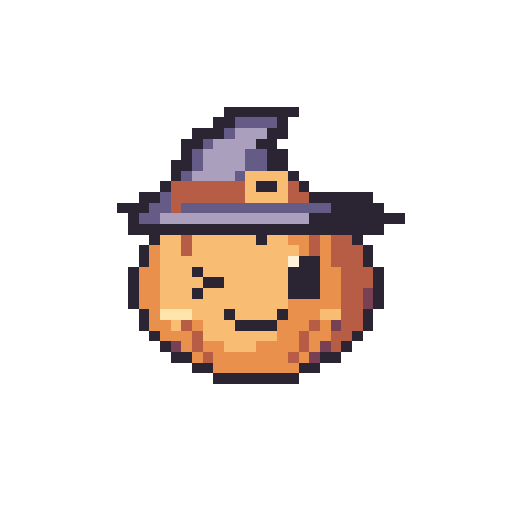
t = 0.00 s
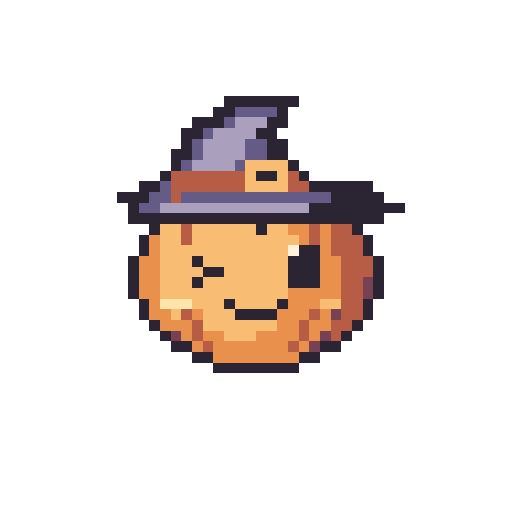
t = 0.28 s
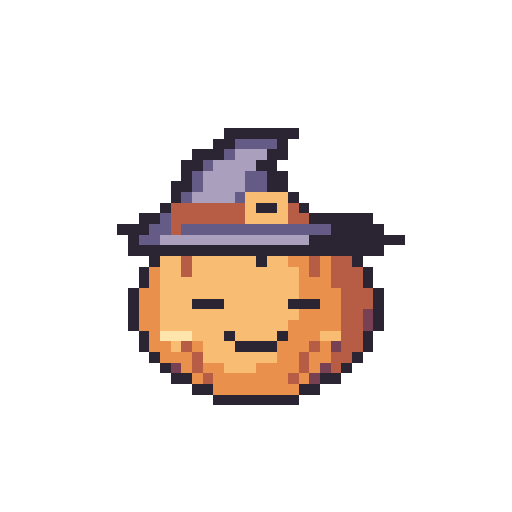
t = 0.57 s
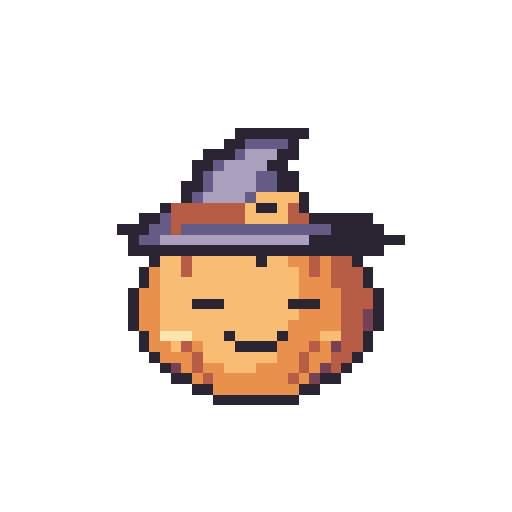
t = 0.84 s
t = 1.11 s: frame unchanged from t = 0.00 s, image omitted
t = 1.38 s: frame unchanged from t = 0.00 s, image omitted

The animated SVG that drew these frames (rendered in a browser with its animation timeline set to each time). Animation: 8 SMIL elements (animate=8); one cycle of 1.38 s.

<svg xmlns="http://www.w3.org/2000/svg" width="192" height="192" viewBox="0 0 48 48" shape-rendering="crispEdges" role="img" data-duration-ms="1380" data-loop="false"><title>Hex Buddy · Alles klar!</title><style>.pm-poster{display:none}.is-static .pm-frames{display:none}.is-static .pm-poster{display:inline}@media(prefers-reduced-motion:reduce){.pm-frames{display:none}.pm-poster{display:inline}}</style><defs><g id="halloween-nod-pose-0"><path fill="#2B2433" d="M21 10h7v1h-7zM20 11h2v1h-2zM26 11h1v1h-1zM18 12h3v1h-3zM25 12h2v1h-2zM17 13h2v1h-2zM24 13h2v1h-2zM17 14h1v1h-1zM25 14h2v1h-2zM16 15h2v1h-2zM25 15h2v1h-2zM16 16h1v1h-1zM27 16h1v1h-1zM15 17h1v1h-1zM24 17h2v1h-2zM28 17h1v1h-1zM13 18h2v1h-2zM29 18h6v1h-6zM11 19h3v1h-3zM31 19h5v1h-5zM12 20h1v1h-1zM29 20h9v1h-9zM12 21h24v1h-24zM14 22h1v1h-1zM24 22h1v1h-1zM33 22h1v1h-1zM13 23h1v1h-1zM34 23h1v1h-1zM13 24h1v1h-1zM28 24h2v1h-2zM34 24h1v1h-1zM12 25h1v1h-1zM18 25h1v1h-1zM27 25h3v1h-3zM35 25h1v1h-1zM12 26h1v1h-1zM19 26h2v1h-2zM27 26h3v1h-3zM35 26h1v1h-1zM12 27h1v1h-1zM18 27h1v1h-1zM27 27h3v1h-3zM35 27h1v1h-1zM12 28h1v1h-1zM35 28h1v1h-1zM13 29h1v1h-1zM21 29h1v1h-1zM26 29h1v1h-1zM34 29h1v1h-1zM13 30h1v1h-1zM22 30h4v1h-4zM34 30h1v1h-1zM14 31h1v1h-1zM33 31h1v1h-1zM15 32h1v1h-1zM32 32h1v1h-1zM16 33h2v1h-2zM30 33h2v1h-2zM18 34h2v1h-2zM28 34h2v1h-2zM20 35h8v1h-8z"/><path fill="#655B87" d="M22 11h4v1h-4zM21 12h1v1h-1zM19 13h1v1h-1zM18 14h1v1h-1zM23 14h2v1h-2zM18 15h1v1h-1zM23 15h2v1h-2zM17 16h1v1h-1zM22 16h1v1h-1zM15 18h1v1h-1zM14 19h2v1h-2zM17 19h14v1h-14zM13 20h2v1h-2z"/><path fill="#AAA0BE" d="M22 12h3v1h-3zM20 13h4v1h-4zM19 14h4v1h-4zM19 15h4v1h-4zM18 16h4v1h-4zM15 20h14v1h-14z"/><path fill="#F8BD72" d="M23 16h4v1h-4zM23 17h1v1h-1zM26 17h1v1h-1zM23 18h4v1h-4zM15 22h2v1h-2zM18 22h6v1h-6zM25 22h2v1h-2zM15 23h2v1h-2zM18 23h10v1h-10zM15 24h12v1h-12zM15 25h3v1h-3zM19 25h8v1h-8zM15 26h4v1h-4zM21 26h6v1h-6zM15 27h3v1h-3zM19 27h8v1h-8zM15 28h12v1h-12zM18 29h3v1h-3zM22 29h4v1h-4zM30 29h2v1h-2zM16 30h1v1h-1zM19 30h3v1h-3zM19 31h7v1h-7zM21 32h3v1h-3z"/><path fill="#B75C45" d="M16 17h7v1h-7zM27 17h1v1h-1zM16 18h7v1h-7zM27 18h2v1h-2zM16 19h1v1h-1zM17 22h1v1h-1zM29 22h1v1h-1zM31 22h2v1h-2zM17 23h1v1h-1zM29 23h1v1h-1zM31 23h3v1h-3zM31 24h3v1h-3zM32 25h3v1h-3zM32 26h3v1h-3zM32 27h2v1h-2zM32 28h2v1h-2zM32 29h2v1h-2zM17 30h1v1h-1zM29 30h1v1h-1zM32 30h2v1h-2zM18 31h1v1h-1zM28 31h1v1h-1zM31 31h2v1h-2zM18 32h1v1h-1zM28 32h1v1h-1zM31 32h1v1h-1zM19 33h1v1h-1zM27 33h1v1h-1z"/><path fill="#E9904D" d="M27 22h2v1h-2zM30 22h1v1h-1zM14 23h1v1h-1zM28 23h1v1h-1zM30 23h1v1h-1zM14 24h1v1h-1zM30 24h1v1h-1zM13 25h2v1h-2zM30 25h2v1h-2zM13 26h2v1h-2zM30 26h2v1h-2zM13 27h2v1h-2zM30 27h2v1h-2zM13 28h2v1h-2zM27 28h5v1h-5zM14 29h1v1h-1zM27 29h3v1h-3zM14 30h2v1h-2zM18 30h1v1h-1zM26 30h3v1h-3zM30 30h1v1h-1zM15 31h3v1h-3zM26 31h2v1h-2zM29 31h2v1h-2zM17 32h1v1h-1zM19 32h2v1h-2zM24 32h4v1h-4zM29 32h1v1h-1zM18 33h1v1h-1zM20 33h7v1h-7zM28 33h1v1h-1zM20 34h8v1h-8z"/><path fill="#FFF2D9" d="M27 24h1v1h-1z"/><path fill="#784153" d="M34 27h1v1h-1zM34 28h1v1h-1zM31 30h1v1h-1zM16 32h1v1h-1zM30 32h1v1h-1zM29 33h1v1h-1z"/><path fill="#FFE5AC" d="M15 29h3v1h-3z"/></g><g id="halloween-nod-pose-1"><path fill="#2B2433" d="M21 9h7v1h-7zM20 10h2v1h-2zM26 10h1v1h-1zM18 11h3v1h-3zM25 11h2v1h-2zM17 12h2v1h-2zM24 12h2v1h-2zM17 13h1v1h-1zM25 13h2v1h-2zM16 14h2v1h-2zM25 14h2v1h-2zM16 15h1v1h-1zM27 15h1v1h-1zM15 16h1v1h-1zM24 16h2v1h-2zM28 16h1v1h-1zM13 17h2v1h-2zM29 17h6v1h-6zM11 18h3v1h-3zM31 18h5v1h-5zM12 19h1v1h-1zM29 19h9v1h-9zM12 20h24v1h-24zM14 21h1v1h-1zM24 21h1v1h-1zM33 21h1v1h-1zM13 22h1v1h-1zM34 22h1v1h-1zM13 23h1v1h-1zM28 23h2v1h-2zM34 23h1v1h-1zM12 24h1v1h-1zM18 24h1v1h-1zM27 24h3v1h-3zM35 24h1v1h-1zM12 25h1v1h-1zM19 25h2v1h-2zM27 25h3v1h-3zM35 25h1v1h-1zM12 26h1v1h-1zM18 26h1v1h-1zM27 26h3v1h-3zM35 26h1v1h-1zM12 27h1v1h-1zM35 27h1v1h-1zM13 28h1v1h-1zM21 28h1v1h-1zM26 28h1v1h-1zM34 28h1v1h-1zM13 29h1v1h-1zM22 29h4v1h-4zM34 29h1v1h-1zM14 30h1v1h-1zM33 30h1v1h-1zM15 31h1v1h-1zM32 31h1v1h-1zM16 32h2v1h-2zM30 32h2v1h-2zM18 33h2v1h-2zM28 33h2v1h-2zM20 34h8v1h-8z"/><path fill="#655B87" d="M22 10h4v1h-4zM21 11h1v1h-1zM19 12h1v1h-1zM18 13h1v1h-1zM23 13h2v1h-2zM18 14h1v1h-1zM23 14h2v1h-2zM17 15h1v1h-1zM22 15h1v1h-1zM15 17h1v1h-1zM14 18h2v1h-2zM17 18h14v1h-14zM13 19h2v1h-2z"/><path fill="#AAA0BE" d="M22 11h3v1h-3zM20 12h4v1h-4zM19 13h4v1h-4zM19 14h4v1h-4zM18 15h4v1h-4zM15 19h14v1h-14z"/><path fill="#F8BD72" d="M23 15h4v1h-4zM23 16h1v1h-1zM26 16h1v1h-1zM23 17h4v1h-4zM15 21h2v1h-2zM18 21h6v1h-6zM25 21h2v1h-2zM15 22h2v1h-2zM18 22h10v1h-10zM15 23h12v1h-12zM15 24h3v1h-3zM19 24h8v1h-8zM15 25h4v1h-4zM21 25h6v1h-6zM15 26h3v1h-3zM19 26h8v1h-8zM15 27h12v1h-12zM18 28h3v1h-3zM22 28h4v1h-4zM30 28h2v1h-2zM16 29h1v1h-1zM19 29h3v1h-3zM19 30h7v1h-7zM21 31h3v1h-3z"/><path fill="#B75C45" d="M16 16h7v1h-7zM27 16h1v1h-1zM16 17h7v1h-7zM27 17h2v1h-2zM16 18h1v1h-1zM17 21h1v1h-1zM29 21h1v1h-1zM31 21h2v1h-2zM17 22h1v1h-1zM29 22h1v1h-1zM31 22h3v1h-3zM31 23h3v1h-3zM32 24h3v1h-3zM32 25h3v1h-3zM32 26h2v1h-2zM32 27h2v1h-2zM32 28h2v1h-2zM17 29h1v1h-1zM29 29h1v1h-1zM32 29h2v1h-2zM18 30h1v1h-1zM28 30h1v1h-1zM31 30h2v1h-2zM18 31h1v1h-1zM28 31h1v1h-1zM31 31h1v1h-1zM19 32h1v1h-1zM27 32h1v1h-1z"/><path fill="#E9904D" d="M27 21h2v1h-2zM30 21h1v1h-1zM14 22h1v1h-1zM28 22h1v1h-1zM30 22h1v1h-1zM14 23h1v1h-1zM30 23h1v1h-1zM13 24h2v1h-2zM30 24h2v1h-2zM13 25h2v1h-2zM30 25h2v1h-2zM13 26h2v1h-2zM30 26h2v1h-2zM13 27h2v1h-2zM27 27h5v1h-5zM14 28h1v1h-1zM27 28h3v1h-3zM14 29h2v1h-2zM18 29h1v1h-1zM26 29h3v1h-3zM30 29h1v1h-1zM15 30h3v1h-3zM26 30h2v1h-2zM29 30h2v1h-2zM17 31h1v1h-1zM19 31h2v1h-2zM24 31h4v1h-4zM29 31h1v1h-1zM18 32h1v1h-1zM20 32h7v1h-7zM28 32h1v1h-1zM20 33h8v1h-8z"/><path fill="#FFF2D9" d="M27 23h1v1h-1z"/><path fill="#784153" d="M34 26h1v1h-1zM34 27h1v1h-1zM31 29h1v1h-1zM16 31h1v1h-1zM30 31h1v1h-1zM29 32h1v1h-1z"/><path fill="#FFE5AC" d="M15 28h3v1h-3z"/></g><g id="halloween-nod-pose-2"><path fill="#2B2433" d="M20 11h7v1h-7zM19 12h2v1h-2zM25 12h1v1h-1zM17 13h3v1h-3zM24 13h2v1h-2zM16 14h2v1h-2zM23 14h2v1h-2zM16 15h1v1h-1zM24 15h2v1h-2zM15 16h2v1h-2zM24 16h2v1h-2zM15 17h1v1h-1zM26 17h1v1h-1zM15 18h1v1h-1zM24 18h2v1h-2zM28 18h1v1h-1zM13 19h2v1h-2zM29 19h6v1h-6zM11 20h3v1h-3zM31 20h5v1h-5zM12 21h1v1h-1zM29 21h9v1h-9zM12 22h24v1h-24zM14 23h1v1h-1zM24 23h1v1h-1zM33 23h1v1h-1zM13 24h1v1h-1zM34 24h1v1h-1zM13 25h1v1h-1zM34 25h1v1h-1zM12 26h1v1h-1zM35 26h1v1h-1zM12 27h1v1h-1zM18 27h3v1h-3zM27 27h3v1h-3zM35 27h1v1h-1zM12 28h1v1h-1zM35 28h1v1h-1zM12 29h1v1h-1zM35 29h1v1h-1zM13 30h1v1h-1zM21 30h1v1h-1zM26 30h1v1h-1zM34 30h1v1h-1zM13 31h1v1h-1zM22 31h4v1h-4zM34 31h1v1h-1zM14 32h1v1h-1zM33 32h1v1h-1zM15 33h1v1h-1zM32 33h1v1h-1zM16 34h2v1h-2zM30 34h2v1h-2zM18 35h2v1h-2zM28 35h2v1h-2zM20 36h8v1h-8z"/><path fill="#655B87" d="M21 12h4v1h-4zM20 13h1v1h-1zM18 14h1v1h-1zM17 15h1v1h-1zM22 15h2v1h-2zM17 16h1v1h-1zM22 16h2v1h-2zM16 17h1v1h-1zM21 17h1v1h-1zM15 19h1v1h-1zM14 20h2v1h-2zM17 20h14v1h-14zM13 21h2v1h-2z"/><path fill="#AAA0BE" d="M21 13h3v1h-3zM19 14h4v1h-4zM18 15h4v1h-4zM18 16h4v1h-4zM17 17h4v1h-4zM15 21h14v1h-14z"/><path fill="#F8BD72" d="M22 17h4v1h-4zM23 18h1v1h-1zM26 18h1v1h-1zM23 19h4v1h-4zM15 23h2v1h-2zM18 23h6v1h-6zM25 23h2v1h-2zM15 24h2v1h-2zM18 24h10v1h-10zM15 25h13v1h-13zM15 26h13v1h-13zM15 27h3v1h-3zM21 27h6v1h-6zM15 28h13v1h-13zM15 29h12v1h-12zM18 30h3v1h-3zM22 30h4v1h-4zM30 30h2v1h-2zM16 31h1v1h-1zM19 31h3v1h-3zM19 32h7v1h-7zM21 33h3v1h-3z"/><path fill="#B75C45" d="M16 18h7v1h-7zM27 18h1v1h-1zM16 19h7v1h-7zM27 19h2v1h-2zM16 20h1v1h-1zM17 23h1v1h-1zM29 23h1v1h-1zM31 23h2v1h-2zM17 24h1v1h-1zM29 24h1v1h-1zM31 24h3v1h-3zM31 25h3v1h-3zM32 26h3v1h-3zM32 27h3v1h-3zM32 28h2v1h-2zM32 29h2v1h-2zM32 30h2v1h-2zM17 31h1v1h-1zM29 31h1v1h-1zM32 31h2v1h-2zM18 32h1v1h-1zM28 32h1v1h-1zM31 32h2v1h-2zM18 33h1v1h-1zM28 33h1v1h-1zM31 33h1v1h-1zM19 34h1v1h-1zM27 34h1v1h-1z"/><path fill="#E9904D" d="M27 23h2v1h-2zM30 23h1v1h-1zM14 24h1v1h-1zM28 24h1v1h-1zM30 24h1v1h-1zM14 25h1v1h-1zM28 25h3v1h-3zM13 26h2v1h-2zM28 26h4v1h-4zM13 27h2v1h-2zM30 27h2v1h-2zM13 28h2v1h-2zM28 28h4v1h-4zM13 29h2v1h-2zM27 29h5v1h-5zM14 30h1v1h-1zM27 30h3v1h-3zM14 31h2v1h-2zM18 31h1v1h-1zM26 31h3v1h-3zM30 31h1v1h-1zM15 32h3v1h-3zM26 32h2v1h-2zM29 32h2v1h-2zM17 33h1v1h-1zM19 33h2v1h-2zM24 33h4v1h-4zM29 33h1v1h-1zM18 34h1v1h-1zM20 34h7v1h-7zM28 34h1v1h-1zM20 35h8v1h-8z"/><path fill="#784153" d="M34 28h1v1h-1zM34 29h1v1h-1zM31 31h1v1h-1zM16 33h1v1h-1zM30 33h1v1h-1zM29 34h1v1h-1z"/><path fill="#FFE5AC" d="M15 30h3v1h-3z"/></g><g id="halloween-nod-pose-3"><path fill="#2B2433" d="M21 12h7v1h-7zM20 13h2v1h-2zM26 13h1v1h-1zM18 14h3v1h-3zM25 14h2v1h-2zM17 15h2v1h-2zM24 15h2v1h-2zM17 16h1v1h-1zM25 16h2v1h-2zM16 17h2v1h-2zM25 17h2v1h-2zM16 18h1v1h-1zM27 18h1v1h-1zM15 19h1v1h-1zM24 19h2v1h-2zM28 19h1v1h-1zM13 20h2v1h-2zM29 20h6v1h-6zM11 21h3v1h-3zM31 21h5v1h-5zM12 22h1v1h-1zM29 22h9v1h-9zM12 23h24v1h-24zM14 24h1v1h-1zM24 24h1v1h-1zM33 24h1v1h-1zM13 25h1v1h-1zM34 25h1v1h-1zM13 26h1v1h-1zM34 26h1v1h-1zM12 27h1v1h-1zM35 27h1v1h-1zM12 28h1v1h-1zM18 28h3v1h-3zM27 28h3v1h-3zM35 28h1v1h-1zM12 29h1v1h-1zM35 29h1v1h-1zM12 30h1v1h-1zM35 30h1v1h-1zM13 31h1v1h-1zM21 31h1v1h-1zM26 31h1v1h-1zM34 31h1v1h-1zM13 32h1v1h-1zM22 32h4v1h-4zM34 32h1v1h-1zM14 33h1v1h-1zM33 33h1v1h-1zM15 34h1v1h-1zM32 34h1v1h-1zM16 35h2v1h-2zM30 35h2v1h-2zM18 36h2v1h-2zM28 36h2v1h-2zM20 37h8v1h-8z"/><path fill="#655B87" d="M22 13h4v1h-4zM21 14h1v1h-1zM19 15h1v1h-1zM18 16h1v1h-1zM23 16h2v1h-2zM18 17h1v1h-1zM23 17h2v1h-2zM17 18h1v1h-1zM22 18h1v1h-1zM15 20h1v1h-1zM14 21h2v1h-2zM17 21h14v1h-14zM13 22h2v1h-2z"/><path fill="#AAA0BE" d="M22 14h3v1h-3zM20 15h4v1h-4zM19 16h4v1h-4zM19 17h4v1h-4zM18 18h4v1h-4zM15 22h14v1h-14z"/><path fill="#F8BD72" d="M23 18h4v1h-4zM23 19h1v1h-1zM26 19h1v1h-1zM23 20h4v1h-4zM15 24h2v1h-2zM18 24h6v1h-6zM25 24h2v1h-2zM15 25h2v1h-2zM18 25h10v1h-10zM15 26h13v1h-13zM15 27h13v1h-13zM15 28h3v1h-3zM21 28h6v1h-6zM15 29h13v1h-13zM15 30h12v1h-12zM18 31h3v1h-3zM22 31h4v1h-4zM30 31h2v1h-2zM16 32h1v1h-1zM19 32h3v1h-3zM19 33h7v1h-7zM21 34h3v1h-3z"/><path fill="#B75C45" d="M16 19h7v1h-7zM27 19h1v1h-1zM16 20h7v1h-7zM27 20h2v1h-2zM16 21h1v1h-1zM17 24h1v1h-1zM29 24h1v1h-1zM31 24h2v1h-2zM17 25h1v1h-1zM29 25h1v1h-1zM31 25h3v1h-3zM31 26h3v1h-3zM32 27h3v1h-3zM32 28h3v1h-3zM32 29h2v1h-2zM32 30h2v1h-2zM32 31h2v1h-2zM17 32h1v1h-1zM29 32h1v1h-1zM32 32h2v1h-2zM18 33h1v1h-1zM28 33h1v1h-1zM31 33h2v1h-2zM18 34h1v1h-1zM28 34h1v1h-1zM31 34h1v1h-1zM19 35h1v1h-1zM27 35h1v1h-1z"/><path fill="#E9904D" d="M27 24h2v1h-2zM30 24h1v1h-1zM14 25h1v1h-1zM28 25h1v1h-1zM30 25h1v1h-1zM14 26h1v1h-1zM28 26h3v1h-3zM13 27h2v1h-2zM28 27h4v1h-4zM13 28h2v1h-2zM30 28h2v1h-2zM13 29h2v1h-2zM28 29h4v1h-4zM13 30h2v1h-2zM27 30h5v1h-5zM14 31h1v1h-1zM27 31h3v1h-3zM14 32h2v1h-2zM18 32h1v1h-1zM26 32h3v1h-3zM30 32h1v1h-1zM15 33h3v1h-3zM26 33h2v1h-2zM29 33h2v1h-2zM17 34h1v1h-1zM19 34h2v1h-2zM24 34h4v1h-4zM29 34h1v1h-1zM18 35h1v1h-1zM20 35h7v1h-7zM28 35h1v1h-1zM20 36h8v1h-8z"/><path fill="#784153" d="M34 29h1v1h-1zM34 30h1v1h-1zM31 32h1v1h-1zM16 34h1v1h-1zM30 34h1v1h-1zM29 35h1v1h-1z"/><path fill="#FFE5AC" d="M15 31h3v1h-3z"/></g><g id="halloween-nod-pose-4"><path fill="#2B2433" d="M22 12h7v1h-7zM21 13h2v1h-2zM27 13h1v1h-1zM19 14h3v1h-3zM26 14h2v1h-2zM18 15h2v1h-2zM25 15h2v1h-2zM18 16h1v1h-1zM26 16h2v1h-2zM17 17h2v1h-2zM26 17h2v1h-2zM17 18h1v1h-1zM28 18h1v1h-1zM15 19h1v1h-1zM24 19h2v1h-2zM28 19h1v1h-1zM13 20h2v1h-2zM29 20h6v1h-6zM11 21h3v1h-3zM31 21h5v1h-5zM12 22h1v1h-1zM29 22h9v1h-9zM12 23h24v1h-24zM14 24h1v1h-1zM24 24h1v1h-1zM33 24h1v1h-1zM13 25h1v1h-1zM34 25h1v1h-1zM13 26h1v1h-1zM34 26h1v1h-1zM12 27h1v1h-1zM35 27h1v1h-1zM12 28h1v1h-1zM18 28h3v1h-3zM27 28h3v1h-3zM35 28h1v1h-1zM12 29h1v1h-1zM35 29h1v1h-1zM12 30h1v1h-1zM35 30h1v1h-1zM13 31h1v1h-1zM21 31h1v1h-1zM26 31h1v1h-1zM34 31h1v1h-1zM13 32h1v1h-1zM22 32h4v1h-4zM34 32h1v1h-1zM14 33h1v1h-1zM33 33h1v1h-1zM15 34h1v1h-1zM32 34h1v1h-1zM16 35h2v1h-2zM30 35h2v1h-2zM18 36h2v1h-2zM28 36h2v1h-2zM20 37h8v1h-8z"/><path fill="#655B87" d="M23 13h4v1h-4zM22 14h1v1h-1zM20 15h1v1h-1zM19 16h1v1h-1zM24 16h2v1h-2zM19 17h1v1h-1zM24 17h2v1h-2zM18 18h1v1h-1zM23 18h1v1h-1zM15 20h1v1h-1zM14 21h2v1h-2zM17 21h14v1h-14zM13 22h2v1h-2z"/><path fill="#AAA0BE" d="M23 14h3v1h-3zM21 15h4v1h-4zM20 16h4v1h-4zM20 17h4v1h-4zM19 18h4v1h-4zM15 22h14v1h-14z"/><path fill="#F8BD72" d="M24 18h4v1h-4zM23 19h1v1h-1zM26 19h1v1h-1zM23 20h4v1h-4zM15 24h2v1h-2zM18 24h6v1h-6zM25 24h2v1h-2zM15 25h2v1h-2zM18 25h10v1h-10zM15 26h13v1h-13zM15 27h13v1h-13zM15 28h3v1h-3zM21 28h6v1h-6zM15 29h13v1h-13zM15 30h12v1h-12zM18 31h3v1h-3zM22 31h4v1h-4zM30 31h2v1h-2zM16 32h1v1h-1zM19 32h3v1h-3zM19 33h7v1h-7zM21 34h3v1h-3z"/><path fill="#B75C45" d="M16 19h7v1h-7zM27 19h1v1h-1zM16 20h7v1h-7zM27 20h2v1h-2zM16 21h1v1h-1zM17 24h1v1h-1zM29 24h1v1h-1zM31 24h2v1h-2zM17 25h1v1h-1zM29 25h1v1h-1zM31 25h3v1h-3zM31 26h3v1h-3zM32 27h3v1h-3zM32 28h3v1h-3zM32 29h2v1h-2zM32 30h2v1h-2zM32 31h2v1h-2zM17 32h1v1h-1zM29 32h1v1h-1zM32 32h2v1h-2zM18 33h1v1h-1zM28 33h1v1h-1zM31 33h2v1h-2zM18 34h1v1h-1zM28 34h1v1h-1zM31 34h1v1h-1zM19 35h1v1h-1zM27 35h1v1h-1z"/><path fill="#E9904D" d="M27 24h2v1h-2zM30 24h1v1h-1zM14 25h1v1h-1zM28 25h1v1h-1zM30 25h1v1h-1zM14 26h1v1h-1zM28 26h3v1h-3zM13 27h2v1h-2zM28 27h4v1h-4zM13 28h2v1h-2zM30 28h2v1h-2zM13 29h2v1h-2zM28 29h4v1h-4zM13 30h2v1h-2zM27 30h5v1h-5zM14 31h1v1h-1zM27 31h3v1h-3zM14 32h2v1h-2zM18 32h1v1h-1zM26 32h3v1h-3zM30 32h1v1h-1zM15 33h3v1h-3zM26 33h2v1h-2zM29 33h2v1h-2zM17 34h1v1h-1zM19 34h2v1h-2zM24 34h4v1h-4zM29 34h1v1h-1zM18 35h1v1h-1zM20 35h7v1h-7zM28 35h1v1h-1zM20 36h8v1h-8z"/><path fill="#784153" d="M34 29h1v1h-1zM34 30h1v1h-1zM31 32h1v1h-1zM16 34h1v1h-1zM30 34h1v1h-1zM29 35h1v1h-1z"/><path fill="#FFE5AC" d="M15 31h3v1h-3z"/></g><g id="halloween-nod-pose-5"><path fill="#2B2433" d="M21 11h7v1h-7zM20 12h2v1h-2zM26 12h1v1h-1zM18 13h3v1h-3zM25 13h2v1h-2zM17 14h2v1h-2zM24 14h2v1h-2zM17 15h1v1h-1zM25 15h2v1h-2zM16 16h2v1h-2zM25 16h2v1h-2zM16 17h1v1h-1zM27 17h1v1h-1zM15 18h1v1h-1zM24 18h2v1h-2zM28 18h1v1h-1zM13 19h2v1h-2zM29 19h6v1h-6zM11 20h3v1h-3zM31 20h5v1h-5zM12 21h1v1h-1zM29 21h9v1h-9zM12 22h24v1h-24zM14 23h1v1h-1zM24 23h1v1h-1zM33 23h1v1h-1zM13 24h1v1h-1zM34 24h1v1h-1zM13 25h1v1h-1zM28 25h2v1h-2zM34 25h1v1h-1zM12 26h1v1h-1zM18 26h1v1h-1zM27 26h3v1h-3zM35 26h1v1h-1zM12 27h1v1h-1zM19 27h2v1h-2zM27 27h3v1h-3zM35 27h1v1h-1zM12 28h1v1h-1zM18 28h1v1h-1zM27 28h3v1h-3zM35 28h1v1h-1zM12 29h1v1h-1zM35 29h1v1h-1zM13 30h1v1h-1zM21 30h1v1h-1zM26 30h1v1h-1zM34 30h1v1h-1zM13 31h1v1h-1zM22 31h4v1h-4zM34 31h1v1h-1zM14 32h1v1h-1zM33 32h1v1h-1zM15 33h1v1h-1zM32 33h1v1h-1zM16 34h2v1h-2zM30 34h2v1h-2zM18 35h2v1h-2zM28 35h2v1h-2zM20 36h8v1h-8z"/><path fill="#655B87" d="M22 12h4v1h-4zM21 13h1v1h-1zM19 14h1v1h-1zM18 15h1v1h-1zM23 15h2v1h-2zM18 16h1v1h-1zM23 16h2v1h-2zM17 17h1v1h-1zM22 17h1v1h-1zM15 19h1v1h-1zM14 20h2v1h-2zM17 20h14v1h-14zM13 21h2v1h-2z"/><path fill="#AAA0BE" d="M22 13h3v1h-3zM20 14h4v1h-4zM19 15h4v1h-4zM19 16h4v1h-4zM18 17h4v1h-4zM15 21h14v1h-14z"/><path fill="#F8BD72" d="M23 17h4v1h-4zM23 18h1v1h-1zM26 18h1v1h-1zM23 19h4v1h-4zM15 23h2v1h-2zM18 23h6v1h-6zM25 23h2v1h-2zM15 24h2v1h-2zM18 24h10v1h-10zM15 25h12v1h-12zM15 26h3v1h-3zM19 26h8v1h-8zM15 27h4v1h-4zM21 27h6v1h-6zM15 28h3v1h-3zM19 28h8v1h-8zM15 29h12v1h-12zM18 30h3v1h-3zM22 30h4v1h-4zM30 30h2v1h-2zM16 31h1v1h-1zM19 31h3v1h-3zM19 32h7v1h-7zM21 33h3v1h-3z"/><path fill="#B75C45" d="M16 18h7v1h-7zM27 18h1v1h-1zM16 19h7v1h-7zM27 19h2v1h-2zM16 20h1v1h-1zM17 23h1v1h-1zM29 23h1v1h-1zM31 23h2v1h-2zM17 24h1v1h-1zM29 24h1v1h-1zM31 24h3v1h-3zM31 25h3v1h-3zM32 26h3v1h-3zM32 27h3v1h-3zM32 28h2v1h-2zM32 29h2v1h-2zM32 30h2v1h-2zM17 31h1v1h-1zM29 31h1v1h-1zM32 31h2v1h-2zM18 32h1v1h-1zM28 32h1v1h-1zM31 32h2v1h-2zM18 33h1v1h-1zM28 33h1v1h-1zM31 33h1v1h-1zM19 34h1v1h-1zM27 34h1v1h-1z"/><path fill="#E9904D" d="M27 23h2v1h-2zM30 23h1v1h-1zM14 24h1v1h-1zM28 24h1v1h-1zM30 24h1v1h-1zM14 25h1v1h-1zM30 25h1v1h-1zM13 26h2v1h-2zM30 26h2v1h-2zM13 27h2v1h-2zM30 27h2v1h-2zM13 28h2v1h-2zM30 28h2v1h-2zM13 29h2v1h-2zM27 29h5v1h-5zM14 30h1v1h-1zM27 30h3v1h-3zM14 31h2v1h-2zM18 31h1v1h-1zM26 31h3v1h-3zM30 31h1v1h-1zM15 32h3v1h-3zM26 32h2v1h-2zM29 32h2v1h-2zM17 33h1v1h-1zM19 33h2v1h-2zM24 33h4v1h-4zM29 33h1v1h-1zM18 34h1v1h-1zM20 34h7v1h-7zM28 34h1v1h-1zM20 35h8v1h-8z"/><path fill="#FFF2D9" d="M27 25h1v1h-1z"/><path fill="#784153" d="M34 28h1v1h-1zM34 29h1v1h-1zM31 31h1v1h-1zM16 33h1v1h-1zM30 33h1v1h-1zM29 34h1v1h-1z"/><path fill="#FFE5AC" d="M15 30h3v1h-3z"/></g></defs><g class="pm-poster"><path fill="#2B2433" d="M21 10h7v1h-7zM20 11h2v1h-2zM26 11h1v1h-1zM18 12h3v1h-3zM25 12h2v1h-2zM17 13h2v1h-2zM24 13h2v1h-2zM17 14h1v1h-1zM25 14h2v1h-2zM16 15h2v1h-2zM25 15h2v1h-2zM16 16h1v1h-1zM27 16h1v1h-1zM15 17h1v1h-1zM24 17h2v1h-2zM28 17h1v1h-1zM13 18h2v1h-2zM29 18h6v1h-6zM11 19h3v1h-3zM31 19h5v1h-5zM12 20h1v1h-1zM29 20h9v1h-9zM12 21h24v1h-24zM14 22h1v1h-1zM24 22h1v1h-1zM33 22h1v1h-1zM13 23h1v1h-1zM34 23h1v1h-1zM13 24h1v1h-1zM28 24h2v1h-2zM34 24h1v1h-1zM12 25h1v1h-1zM18 25h1v1h-1zM27 25h3v1h-3zM35 25h1v1h-1zM12 26h1v1h-1zM19 26h2v1h-2zM27 26h3v1h-3zM35 26h1v1h-1zM12 27h1v1h-1zM18 27h1v1h-1zM27 27h3v1h-3zM35 27h1v1h-1zM12 28h1v1h-1zM35 28h1v1h-1zM13 29h1v1h-1zM21 29h1v1h-1zM26 29h1v1h-1zM34 29h1v1h-1zM13 30h1v1h-1zM22 30h4v1h-4zM34 30h1v1h-1zM14 31h1v1h-1zM33 31h1v1h-1zM15 32h1v1h-1zM32 32h1v1h-1zM16 33h2v1h-2zM30 33h2v1h-2zM18 34h2v1h-2zM28 34h2v1h-2zM20 35h8v1h-8z"/><path fill="#655B87" d="M22 11h4v1h-4zM21 12h1v1h-1zM19 13h1v1h-1zM18 14h1v1h-1zM23 14h2v1h-2zM18 15h1v1h-1zM23 15h2v1h-2zM17 16h1v1h-1zM22 16h1v1h-1zM15 18h1v1h-1zM14 19h2v1h-2zM17 19h14v1h-14zM13 20h2v1h-2z"/><path fill="#AAA0BE" d="M22 12h3v1h-3zM20 13h4v1h-4zM19 14h4v1h-4zM19 15h4v1h-4zM18 16h4v1h-4zM15 20h14v1h-14z"/><path fill="#F8BD72" d="M23 16h4v1h-4zM23 17h1v1h-1zM26 17h1v1h-1zM23 18h4v1h-4zM15 22h2v1h-2zM18 22h6v1h-6zM25 22h2v1h-2zM15 23h2v1h-2zM18 23h10v1h-10zM15 24h12v1h-12zM15 25h3v1h-3zM19 25h8v1h-8zM15 26h4v1h-4zM21 26h6v1h-6zM15 27h3v1h-3zM19 27h8v1h-8zM15 28h12v1h-12zM18 29h3v1h-3zM22 29h4v1h-4zM30 29h2v1h-2zM16 30h1v1h-1zM19 30h3v1h-3zM19 31h7v1h-7zM21 32h3v1h-3z"/><path fill="#B75C45" d="M16 17h7v1h-7zM27 17h1v1h-1zM16 18h7v1h-7zM27 18h2v1h-2zM16 19h1v1h-1zM17 22h1v1h-1zM29 22h1v1h-1zM31 22h2v1h-2zM17 23h1v1h-1zM29 23h1v1h-1zM31 23h3v1h-3zM31 24h3v1h-3zM32 25h3v1h-3zM32 26h3v1h-3zM32 27h2v1h-2zM32 28h2v1h-2zM32 29h2v1h-2zM17 30h1v1h-1zM29 30h1v1h-1zM32 30h2v1h-2zM18 31h1v1h-1zM28 31h1v1h-1zM31 31h2v1h-2zM18 32h1v1h-1zM28 32h1v1h-1zM31 32h1v1h-1zM19 33h1v1h-1zM27 33h1v1h-1z"/><path fill="#E9904D" d="M27 22h2v1h-2zM30 22h1v1h-1zM14 23h1v1h-1zM28 23h1v1h-1zM30 23h1v1h-1zM14 24h1v1h-1zM30 24h1v1h-1zM13 25h2v1h-2zM30 25h2v1h-2zM13 26h2v1h-2zM30 26h2v1h-2zM13 27h2v1h-2zM30 27h2v1h-2zM13 28h2v1h-2zM27 28h5v1h-5zM14 29h1v1h-1zM27 29h3v1h-3zM14 30h2v1h-2zM18 30h1v1h-1zM26 30h3v1h-3zM30 30h1v1h-1zM15 31h3v1h-3zM26 31h2v1h-2zM29 31h2v1h-2zM17 32h1v1h-1zM19 32h2v1h-2zM24 32h4v1h-4zM29 32h1v1h-1zM18 33h1v1h-1zM20 33h7v1h-7zM28 33h1v1h-1zM20 34h8v1h-8z"/><path fill="#FFF2D9" d="M27 24h1v1h-1z"/><path fill="#784153" d="M34 27h1v1h-1zM34 28h1v1h-1zM31 30h1v1h-1zM16 32h1v1h-1zM30 32h1v1h-1zM29 33h1v1h-1z"/><path fill="#FFE5AC" d="M15 29h3v1h-3z"/></g><g class="pm-frames"><g data-frame="0" visibility="hidden"><use href="#halloween-nod-pose-0"/><animate attributeName="visibility" calcMode="discrete" values="visible;hidden;hidden" keyTimes="0.0000000;0.1449275;1.0000000" dur="1380ms" repeatCount="1" fill="freeze"/></g><g data-frame="1" visibility="hidden"><use href="#halloween-nod-pose-1"/><animate attributeName="visibility" calcMode="discrete" values="hidden;visible;hidden;hidden" keyTimes="0.0000000;0.1449275;0.2173913;1.0000000" dur="1380ms" repeatCount="1" fill="freeze"/></g><g data-frame="2" visibility="hidden"><use href="#halloween-nod-pose-2"/><animate attributeName="visibility" calcMode="discrete" values="hidden;visible;hidden;hidden" keyTimes="0.0000000;0.2173913;0.3188406;1.0000000" dur="1380ms" repeatCount="1" fill="freeze"/></g><g data-frame="3" visibility="hidden"><use href="#halloween-nod-pose-3"/><animate attributeName="visibility" calcMode="discrete" values="hidden;visible;hidden;hidden" keyTimes="0.0000000;0.3188406;0.4492754;1.0000000" dur="1380ms" repeatCount="1" fill="freeze"/></g><g data-frame="4" visibility="hidden"><use href="#halloween-nod-pose-0"/><animate attributeName="visibility" calcMode="discrete" values="hidden;visible;hidden;hidden" keyTimes="0.0000000;0.4492754;0.5652174;1.0000000" dur="1380ms" repeatCount="1" fill="freeze"/></g><g data-frame="5" visibility="hidden"><use href="#halloween-nod-pose-4"/><animate attributeName="visibility" calcMode="discrete" values="hidden;visible;hidden;hidden" keyTimes="0.0000000;0.5652174;0.6666667;1.0000000" dur="1380ms" repeatCount="1" fill="freeze"/></g><g data-frame="6" visibility="hidden"><use href="#halloween-nod-pose-5"/><animate attributeName="visibility" calcMode="discrete" values="hidden;visible;hidden;hidden" keyTimes="0.0000000;0.6666667;0.7681159;1.0000000" dur="1380ms" repeatCount="1" fill="freeze"/></g><g data-frame="7" visibility="hidden"><use href="#halloween-nod-pose-0"/><animate attributeName="visibility" calcMode="discrete" values="hidden;visible;visible" keyTimes="0.0000000;0.7681159;1.0000000" dur="1380ms" repeatCount="1" fill="freeze"/></g></g></svg>
